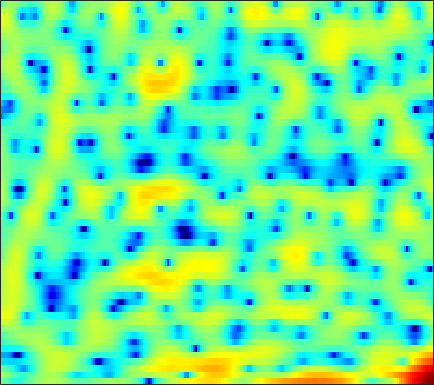

The data file committed next to this chart (first rows):
-0.28248, -0.99842, -1.9782, -2.9474, -3.6573, -4.5668, -5.2396, -5.4326, -5.381, -4.9655, -4.2471, -3.586, -2.6665, -1.7695, -1.1098, -0.30112, 0.41128, 0.87946, 1.4083, 1.8268, 2.1311, 2.294, 2.4214, 2.4622
2.304, 1.67, 0.8016, -0.07934, -0.7298, -1.593, -2.405, -2.966, -3.573, -3.96, -4.062, -3.92, -3.493, -2.841, -2.261, -1.436, -0.6247, -0.0506, 0.6368, 1.212, 1.668, 1.923, 2.136, 2.192
-0.8566, -1.443, -2.272, -3.176, -3.931, -5.064, -6.367, -7.486, -9.184, -10.98, -12.2, -11.99, -10.19, -7.811, -6.105, -4.083, -2.364, -1.256, 0.01555, 1.064, 1.921, 2.439, 2.983, 3.357
-8.342, -8.321, -8.36, -8.504, -8.644, -8.821, -8.898, -8.834, -8.567, -8.06, -7.362, -6.707, -5.711, -4.605, -3.742, -2.592, -1.482, -0.6895, 0.2857, 1.155, 1.91, 2.398, 2.937, 3.352
-11.31, -11.09, -11.24, -12.01, -13.07, -15.34, -19.54, -26.3, -27.9, -17.3, -12.32, -9.732, -7.073, -4.967, -3.635, -2.117, -0.8371, -0.003424, 0.9457, 1.733, 2.381, 2.781, 3.205, 3.512
-6.892, -6.702, -6.506, -6.439, -6.444, -6.472, -6.432, -6.275, -5.836, -5.114, -4.174, -3.386, -2.302, -1.255, -0.5273, 0.3458, 1.095, 1.572, 2.095, 2.482, 2.74, 2.847, 2.882, 2.8
-4.503, -3.916, -3.231, -2.631, -2.227, -1.748, -1.31, -0.996, -0.5748, -0.1454, 0.288, 0.6115, 1.039, 1.443, 1.717, 2.035, 2.278, 2.406, 2.487, 2.45, 2.285, 2.062, 1.617, 0.9779
-3.177, -2.377, -1.514, -0.8323, -0.4113, 0.05104, 0.412, 0.6329, 0.8729, 1.07, 1.238, 1.35, 1.481, 1.599, 1.667, 1.732, 1.76, 1.743, 1.653, 1.478, 1.2, 0.8996, 0.3807, -0.3016
0.08212, 0.5007, 0.9268, 1.213, 1.335, 1.375, 1.3, 1.179, 0.9519, 0.6773, 0.4108, 0.245, 0.09018, 0.02869, 0.03969, 0.1116, 0.2026, 0.2555, 0.2828, 0.2384, 0.1079, -0.04281, -0.3194, -0.6834
3.719, 3.836, 3.881, 3.765, 3.541, 3.042, 2.28, 1.53, 0.2688, -1.281, -2.991, -4.145, -5.02, -4.774, -4.113, -3.082, -2.201, -1.714, -1.29, -1.089, -1.07, -1.156, -1.331, -1.562
5.043, 5.289, 5.429, 5.325, 5.071, 4.455, 3.461, 2.435, 0.6053, -1.93, -5.397, -8.642, -11.43, -9.083, -6.873, -4.856, -3.768, -3.381, -3.297, -3.645, -4.277, -4.833, -5.594, -6.134
3.201, 3.923, 4.55, 4.84, 4.861, 4.646, 4.149, 3.605, 2.707, 1.649, 0.5314, -0.2562, -1.168, -1.897, -2.372, -3.007, -3.79, -4.564, -5.933, -7.804, -10.33, -12.98, -18.34, -26.56
2.197, 2.951, 3.69, 4.165, 4.355, 4.391, 4.223, 3.962, 3.454, 2.804, 2.021, 1.363, 0.398, -0.6538, -1.516, -2.796, -4.227, -5.441, -7.305, -9.339, -11.55, -13.27, -15.25, -16.44
2.34, 2.902, 3.539, 4.007, 4.232, 4.354, 4.267, 4.077, 3.66, 3.066, 2.302, 1.624, 0.5811, -0.6104, -1.615, -3.074, -4.705, -6.064, -8.036, -10.26, -12.81, -14.96, -18.17, -21.11
1.81, 2.586, 3.429, 4.041, 4.34, 4.531, 4.489, 4.306, 3.853, 3.189, 2.316, 1.535, 0.3387, -1.015, -2.098, -3.646, -5.257, -6.466, -8.171, -10.06, -12.09, -13.74, -16.14, -18.26
1.268, 2.391, 3.52, 4.279, 4.642, 4.872, 4.811, 4.586, 4.036, 3.193, 2.065, 1.032, -0.5977, -2.492, -4.043, -6.156, -8.043, -9.128, -9.961, -10.26, -10.36, -10.44, -10.52, -10.53
2.125, 2.968, 3.868, 4.514, 4.823, 4.993, 4.88, 4.6, 3.972, 3.018, 1.71, 0.4589, -1.617, -4.303, -6.906, -11.71, -20.68, -36.84, -17.42, -12.73, -10.41, -9.336, -8.409, -7.885
2.11, 2.731, 3.457, 4.041, 4.346, 4.535, 4.482, 4.262, 3.713, 2.889, 1.768, 0.7352, -0.8743, -2.714, -4.175, -6.079, -7.603, -8.263, -8.424, -7.996, -7.34, -6.853, -6.364, -6.069
0.1831, 1.14, 2.281, 3.196, 3.706, 4.147, 4.295, 4.219, 3.862, 3.211, 2.283, 1.421, 0.07907, -1.431, -2.603, -4.084, -5.3, -5.904, -6.177, -5.988, -5.509, -5.098, -4.594, -4.251
-2.9, -0.9649, 1.029, 2.479, 3.276, 4.014, 4.395, 4.462, 4.265, 3.74, 2.874, 1.986, 0.4363, -1.591, -3.516, -6.823, -11.23, -14.2, -12.5, -8.786, -6.12, -4.71, -3.382, -2.564
-3.043, -1.548, 0.1393, 1.465, 2.257, 3.037, 3.522, 3.691, 3.662, 3.346, 2.731, 2.066, 0.8835, -0.6535, -2.061, -4.213, -6.329, -7.308, -7.052, -5.64, -4.093, -3.128, -2.149, -1.488
-2.889, -1.948, -0.7907, 0.2125, 0.8609, 1.549, 2.044, 2.292, 2.456, 2.422, 2.201, 1.921, 1.411, 0.7744, 0.2501, -0.4379, -1.019, -1.34, -1.579, -1.6, -1.494, -1.369, -1.21, -1.093
-3.261, -2.473, -1.545, -0.7244, -0.1959, 0.4275, 0.9531, 1.285, 1.629, 1.861, 1.974, 1.977, 1.883, 1.682, 1.483, 1.161, 0.8044, 0.5287, 0.1649, -0.1814, -0.5072, -0.7289, -0.9997, -1.248
-2.935, -2.475, -1.986, -1.544, -1.196, -0.6625, -0.05056, 0.4244, 1.051, 1.621, 2.083, 2.339, 2.547, 2.602, 2.536, 2.313, 1.938, 1.568, 0.9722, 0.2688, -0.4906, -1.081, -1.815, -2.416
-1.859, -2.286, -3.051, -3.834, -4.114, -3.719, -2.517, -1.369, 0.1459, 1.44, 2.466, 3.055, 3.61, 3.894, 3.932, 3.755, 3.31, 2.785, 1.811, 0.4915, -1.194, -2.704, -4.922, -6.848
-0.5509, -1.996, -4.839, -9.825, -18.01, -16.15, -7.439, -4.08, -1.117, 0.9266, 2.4, 3.235, 4.036, 4.524, 4.69, 4.638, 4.252, 3.719, 2.642, 1.066, -1.173, -3.401, -7.538, -13.64
1.235, 0.1984, -1.314, -2.768, -3.559, -3.841, -3.312, -2.591, -1.425, -0.2397, 0.8658, 1.619, 2.487, 3.165, 3.526, 3.769, 3.711, 3.456, 2.822, 1.844, 0.5554, -0.5895, -2.215, -3.74
2.971, 2.067, 0.7316, -0.6257, -1.594, -2.736, -3.54, -3.862, -3.862, -3.313, -2.303, -1.375, -0.05184, 1.176, 1.969, 2.792, 3.311, 3.486, 3.428, 3.051, 2.376, 1.686, 0.5594, -0.7837
3.816, 2.657, 0.7761, -1.496, -3.519, -6.619, -9.979, -12.26, -13.92, -12.95, -9.956, -7.365, -4.167, -1.466, 0.171, 1.882, 3.102, 3.708, 4.149, 4.196, 3.861, 3.38, 2.431, 1.138
3.739, 2.497, 0.3763, -2.413, -5.06, -9.739, -16.5, -24.07, -34.55, -30.96, -18.03, -12.2, -6.824, -3.076, -0.9412, 1.225, 2.771, 3.594, 4.292, 4.575, 4.473, 4.146, 3.371, 2.202
2.818, 1.91, 0.4149, -1.422, -2.984, -5.246, -7.465, -8.82, -9.773, -9.431, -7.93, -6.386, -4.186, -2.112, -0.7433, 0.8082, 2.014, 2.707, 3.353, 3.691, 3.734, 3.57, 3.095, 2.315
1.481, 0.9772, 0.1658, -0.7552, -1.487, -2.419, -3.232, -3.677, -4.002, -3.972, -3.594, -3.123, -2.332, -1.452, -0.7846, 0.05428, 0.799, 1.271, 1.77, 2.108, 2.272, 2.281, 2.143, 1.835
0.7459, 0.4531, -0.02606, -0.569, -0.9801, -1.505, -1.954, -2.213, -2.433, -2.5, -2.421, -2.268, -1.971, -1.587, -1.257, -0.793, -0.3076, 0.05169, 0.5071, 0.9129, 1.244, 1.435, 1.595, 1.65
0.7, 0.4073, -0.07797, -0.6234, -1.038, -1.562, -1.997, -2.258, -2.497, -2.623, -2.664, -2.657, -2.606, -2.494, -2.366, -2.101, -1.714, -1.333, -0.731, -0.06998, 0.5887, 1.042, 1.558, 1.95
1.093, 0.5741, -0.2844, -1.268, -2.042, -2.972, -3.651, -3.935, -4.048, -3.992, -3.928, -3.958, -4.144, -4.505, -4.831, -5.128, -4.959, -4.38, -3.107, -1.598, -0.1421, 0.8213, 1.894, 2.702
1.346, 0.456, -1.121, -3.247, -5.253, -8.426, -10.92, -10.68, -8.614, -6.789, -5.739, -5.451, -5.753, -6.975, -8.717, -13.04, -20.64, -14.96, -7.869, -3.695, -0.8485, 0.7476, 2.371, 3.534
0.7252, -0.2013, -1.816, -3.992, -6.093, -9.556, -12.47, -11.98, -9.347, -7.176, -5.87, -5.381, -5.301, -5.767, -6.388, -7.273, -7.445, -6.647, -4.657, -2.415, -0.3945, 0.9119, 2.348, 3.449
-0.4696, -1.035, -1.886, -2.802, -3.492, -4.284, -4.786, -4.894, -4.744, -4.414, -4.089, -3.929, -3.841, -3.869, -3.913, -3.896, -3.666, -3.293, -2.517, -1.486, -0.324, 0.5659, 1.679, 2.641
-2.289, -2.471, -2.649, -2.769, -2.818, -2.849, -2.813, -2.758, -2.651, -2.558, -2.533, -2.579, -2.747, -3.05, -3.35, -3.781, -4.123, -4.193, -3.868, -2.995, -1.71, -0.6466, 0.7401, 1.961
-6.274, -5.817, -5.084, -4.372, -3.869, -3.26, -2.689, -2.314, -1.895, -1.611, -1.516, -1.595, -1.954, -2.672, -3.51, -5.174, -7.712, -10.28, -12.53, -9.111, -4.943, -2.521, -0.04033, 1.795
-14.06, -11.52, -9.476, -8.091, -7.196, -5.994, -4.775, -3.867, -2.805, -1.971, -1.425, -1.233, -1.305, -1.776, -2.421, -3.733, -5.571, -7.069, -7.952, -6.175, -3.336, -1.416, 0.6947, 2.304
-12.48, -12.66, -13.46, -14.57, -14.77, -12.64, -9.374, -7.173, -4.828, -3.113, -1.919, -1.316, -0.8399, -0.6849, -0.7357, -0.9376, -1.151, -1.217, -1.052, -0.5432, 0.2504, 0.9464, 1.897, 2.762
-9.114, -10.3, -12.45, -15.48, -17.09, -14.15, -9.755, -7.18, -4.608, -2.759, -1.468, -0.7912, -0.1921, 0.1283, 0.2312, 0.2558, 0.2278, 0.22, 0.3058, 0.5357, 0.9142, 1.303, 1.881, 2.475
-5.635, -5.82, -5.955, -5.864, -5.582, -4.767, -3.618, -2.692, -1.54, -0.602, 0.07486, 0.4011, 0.601, 0.5659, 0.4073, 0.0456, -0.4394, -0.8257, -1.268, -1.463, -1.262, -0.8438, -0.01902, 0.9353
-4.548, -3.662, -2.643, -1.762, -1.151, -0.4119, 0.2404, 0.6449, 1.075, 1.325, 1.371, 1.265, 0.9113, 0.2961, -0.3481, -1.481, -2.966, -4.347, -6.599, -8.906, -9.371, -7.835, -4.892, -2.251
-4.666, -2.882, -1.143, 0.1074, 0.818, 1.484, 1.888, 2.045, 2.049, 1.838, 1.404, 0.9304, 0.108, -0.9557, -1.935, -3.504, -5.441, -7.223, -10.26, -14.06, -15.26, -12.32, -7.926, -4.441
-1.673, -0.5744, 0.6785, 1.603, 2.078, 2.446, 2.523, 2.398, 1.974, 1.278, 0.334, -0.5175, -1.789, -3.166, -4.246, -5.754, -7.357, -8.576, -10.01, -10.83, -10.51, -9.46, -7.218, -4.658
1.011, 1.637, 2.343, 2.852, 3.067, 3.117, 2.848, 2.401, 1.476, 0.1334, -1.62, -3.171, -5.431, -7.49, -8.606, -9.591, -10.58, -11.76, -14.42, -19.86, -22.32, -15.26, -9.254, -5.235
1.469, 2.062, 2.697, 3.131, 3.285, 3.231, 2.815, 2.226, 1.029, -0.7372, -3.27, -5.922, -11.21, -22.62, -24.52, -14.67, -11.6, -10.77, -10.61, -10.64, -9.743, -8.199, -5.569, -3.064
-0.4131, 0.5341, 1.561, 2.271, 2.582, 2.697, 2.467, 2.072, 1.223, -0.01962, -1.659, -3.115, -5.145, -6.768, -7.298, -7.067, -6.311, -5.692, -4.947, -4.216, -3.382, -2.669, -1.633, -0.5846
-2.982, -1.423, 0.09747, 1.116, 1.616, 1.965, 2.018, 1.881, 1.487, 0.899, 0.1828, -0.3798, -1.103, -1.681, -1.966, -2.128, -2.089, -1.955, -1.671, -1.334, -0.9645, -0.671, -0.2842, 0.06938
-2.166, -1.021, 0.1509, 0.97, 1.385, 1.713, 1.815, 1.758, 1.559, 1.265, 0.9156, 0.6425, 0.2936, -0.001638, -0.1676, -0.3055, -0.36, -0.3607, -0.3196, -0.2549, -0.2045, -0.1927, -0.2373, -0.3674
0.7751, 1.167, 1.595, 1.872, 1.969, 1.979, 1.848, 1.685, 1.41, 1.093, 0.7731, 0.5444, 0.2925, 0.1048, 0.007911, -0.06505, -0.07311, -0.05343, -0.03006, -0.02671, -0.08603, -0.2067, -0.5022, -0.9929
3.447, 3.41, 3.279, 3.035, 2.77, 2.295, 1.722, 1.26, 0.6279, 0.03066, -0.4647, -0.7496, -1.011, -1.142, -1.166, -1.098, -0.9216, -0.7301, -0.4437, -0.2008, -0.07364, -0.09753, -0.3455, -0.9093
5.225, 4.952, 4.473, 3.82, 3.194, 2.136, 0.8346, -0.2866, -1.829, -3.128, -3.939, -4.202, -4.331, -4.389, -4.394, -4.218, -3.681, -3.02, -1.931, -0.8798, -0.06207, 0.3453, 0.5636, 0.3844
5.185, 4.941, 4.495, 3.785, 3, 1.507, -0.7118, -3.019, -7.384, -13.68, -14.42, -11.41, -9.335, -9.321, -10.5, -13.33, -12.88, -9.188, -4.981, -2.049, -0.04197, 0.9843, 1.818, 2.143
1.709, 2.222, 2.696, 2.73, 2.404, 1.451, -0.1139, -1.732, -4.442, -7.009, -7.975, -7.734, -7.332, -7.645, -8.459, -9.684, -9.016, -6.965, -3.851, -1.274, 0.655, 1.714, 2.688, 3.193
-4.679, -2.094, -0.07949, 0.9874, 1.343, 1.359, 0.9692, 0.4574, -0.3569, -1.188, -1.929, -2.375, -2.903, -3.334, -3.551, -3.622, -3.273, -2.701, -1.663, -0.432, 0.7428, 1.5, 2.31, 2.804
